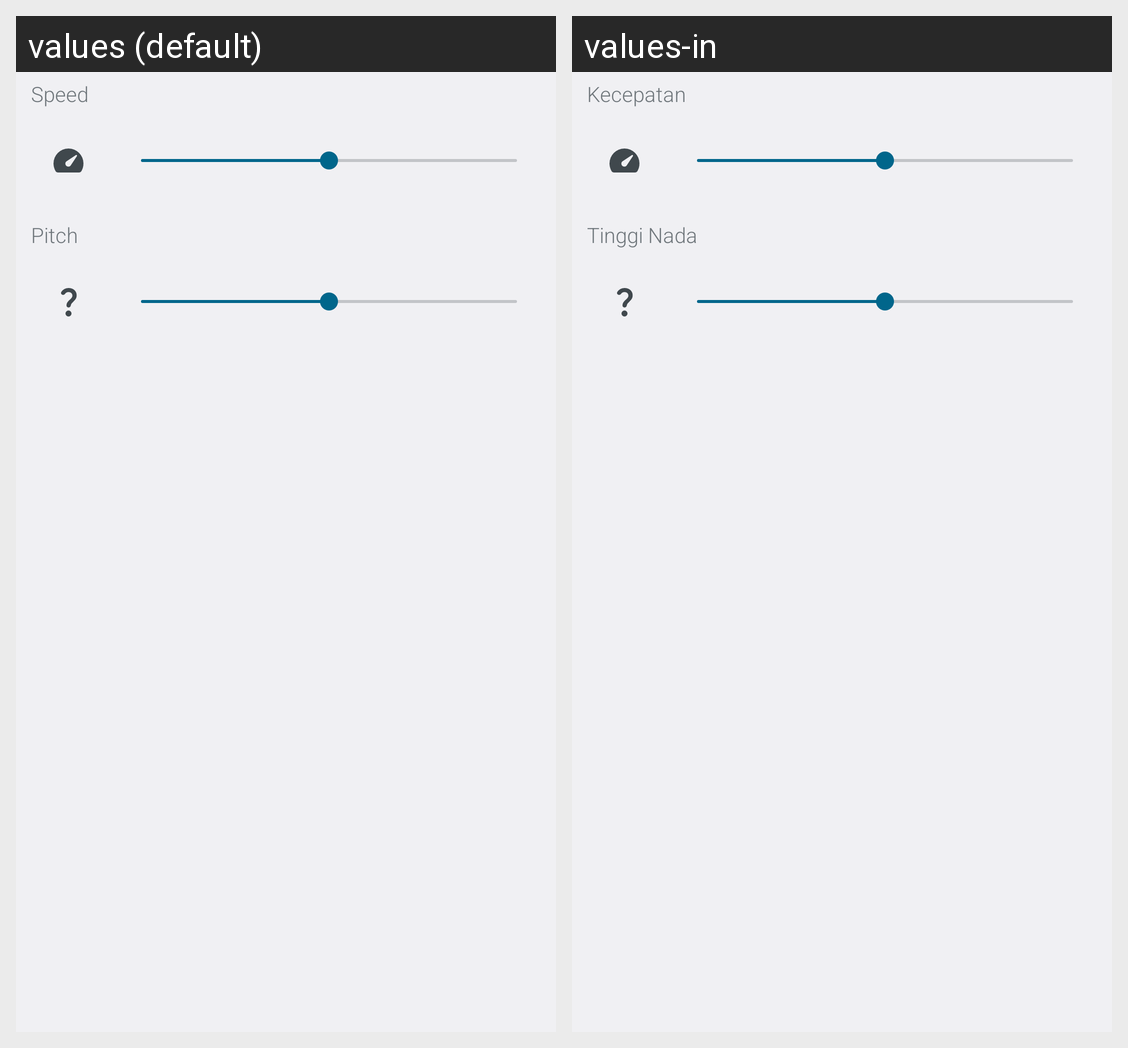

This grid shows one Android layout under two languages. Give, for every string resource on the screen, its name, the default text and each shown locale's text.
Android screen res/layout/speed.xml rendered under 2 locales, left to right: values (default), values-in. Device: Nexus 5 (rendered at 1080×1920; each locale shown at half size, 540×960, under a caption strip naming it); theme Theme.Mz.
Strings drawn on this screen, with the default value and each locale's value (text and hints the layout hard-codes, and strings that could not be matched under every locale, appear in the picture but are not listed):

speed
  values: Speed
  values-in: Kecepatan

pitch
  values: Pitch
  values-in: Tinggi Nada
